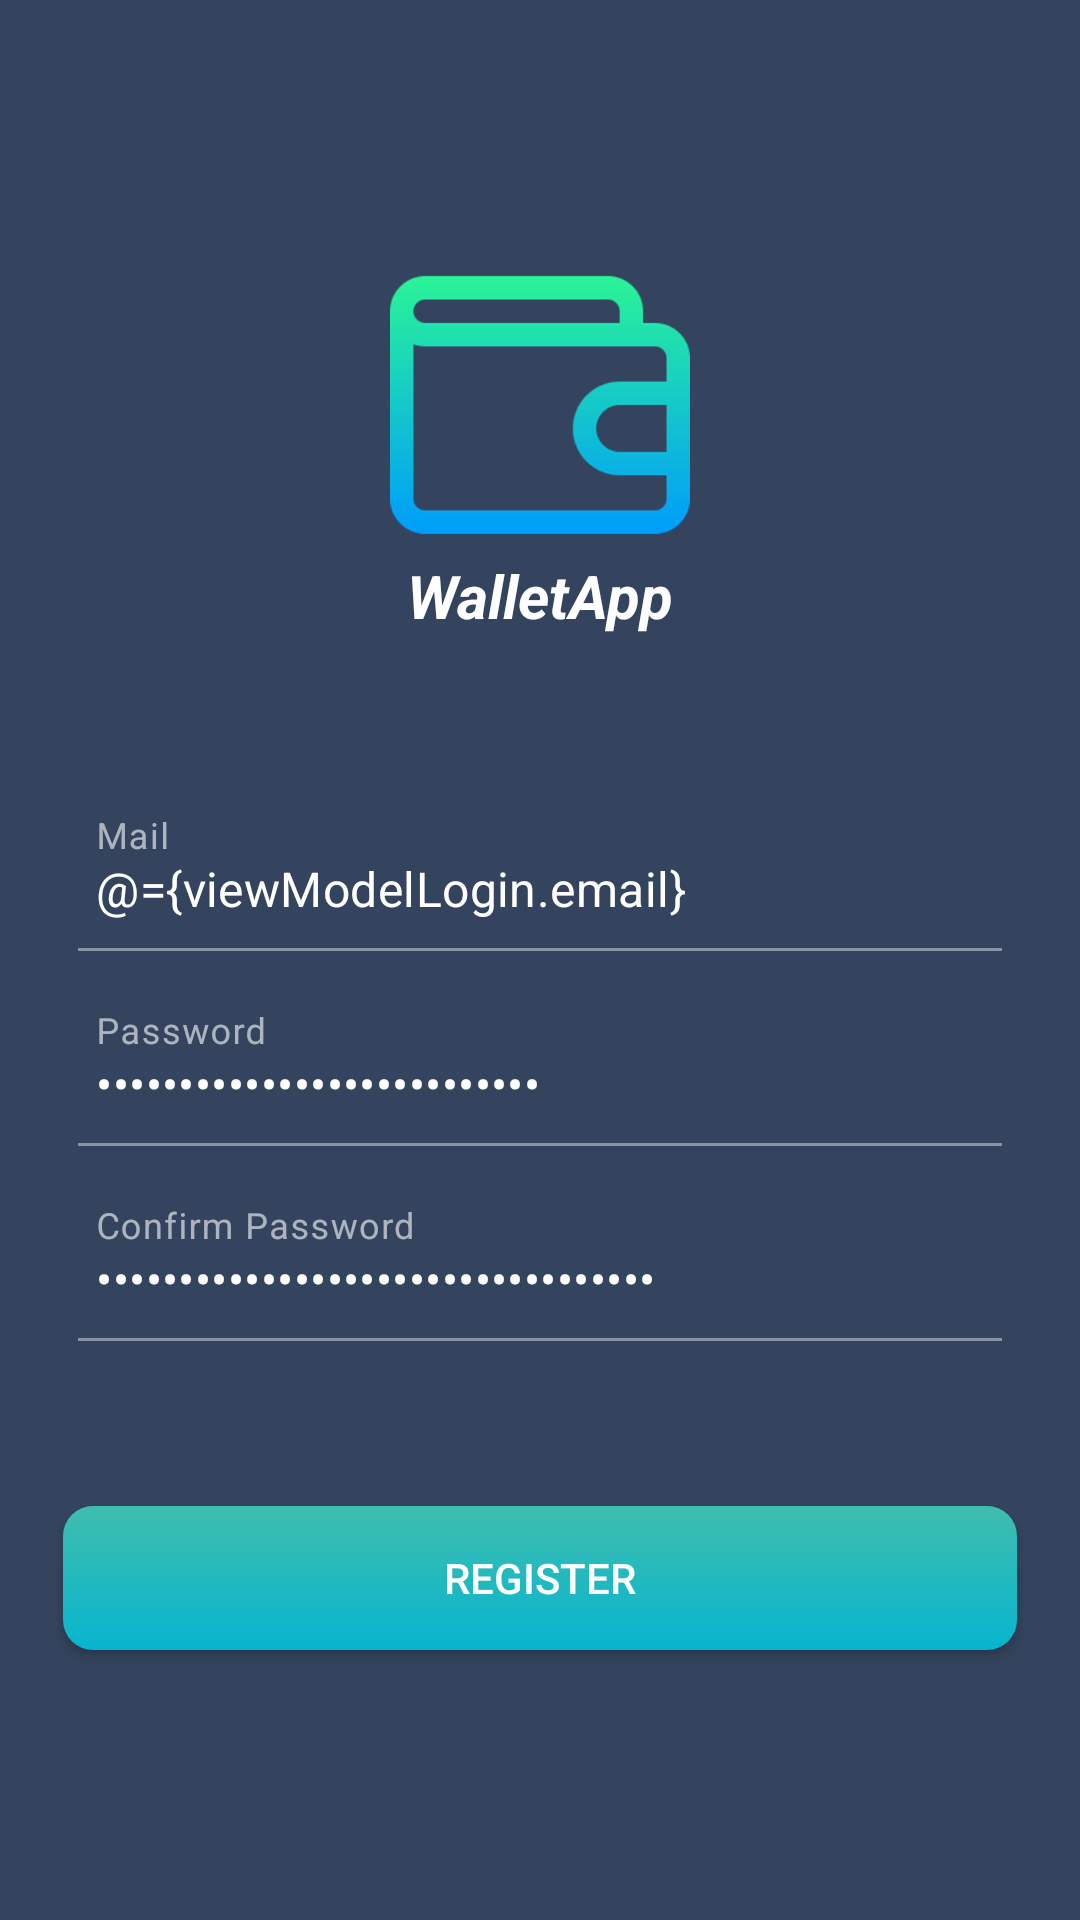

Here is an Android app screen rendered from its layout file. Give the layout XML and the strings, colors and styles it references.
<!-- AndroidManifest.xml: application theme Theme.App -->
<!-- res/layout/activity_register_view.xml -->
<?xml version="1.0" encoding="utf-8"?>
<layout xmlns:android="http://schemas.android.com/apk/res/android"
    xmlns:app="http://schemas.android.com/apk/res-auto"
    xmlns:tools="http://schemas.android.com/tools">

    <data>
        <variable
            name="viewModelLogin"
            type="com.example.walletapp.ui.viewmodel.RegisterViewModel" />
    </data>

    <androidx.constraintlayout.widget.ConstraintLayout
        android:layout_width="match_parent"
        android:layout_height="match_parent"
        android:background="#34445E"
        android:orientation="vertical"
        android:padding="16dp"
        tools:context=".ui.view.LoginView">

        <LinearLayout
            android:layout_width="match_parent"
            android:layout_height="match_parent"
            android:gravity="center"
            android:orientation="vertical">

            <ImageView
                android:id="@+id/imageView"
                android:layout_width="100dp"
                android:layout_height="100dp"
                app:srcCompat="@drawable/wallet" />

            <TextView
                android:id="@+id/textView"
                android:layout_width="match_parent"
                android:layout_height="wrap_content"
                android:gravity="center"
                android:text="WalletApp"
                android:textColor="@color/white"
                android:textSize="20sp"
                android:textStyle="italic|bold" />

            <RelativeLayout
                android:layout_width="wrap_content"
                android:layout_height="55dp"
                android:layout_marginTop="50dp">

                <com.google.android.material.textfield.TextInputLayout
                    android:id="@+id/correoTxtInput"
                    style="@style/LoginTextInputLayoutStyle"
                    android:layout_width="match_parent"
                    android:layout_height="wrap_content"
                    android:hint="Mail"
                    app:startIconDrawable="@drawable/ic_mail">

                    <com.google.android.material.textfield.TextInputEditText
                        android:id="@+id/correoEdt"
                        android:layout_width="match_parent"
                        android:layout_height="wrap_content"
                        android:inputType="textEmailAddress"
                        android:text="@={viewModelLogin.email}" />
                </com.google.android.material.textfield.TextInputLayout>

                <View
                    android:layout_width="10dp"
                    android:layout_height="5dp"
                    android:layout_alignParentBottom="true"
                    android:background="@color/background" />

                <View
                    android:layout_width="10dp"
                    android:layout_height="5dp"
                    android:layout_alignParentEnd="true"
                    android:layout_alignParentBottom="true"
                    android:background="@color/background" />
            </RelativeLayout>

            <RelativeLayout
                android:layout_width="wrap_content"
                android:layout_height="55dp"
                android:layout_marginTop="10dp">

                <com.google.android.material.textfield.TextInputLayout
                    android:id="@+id/passwordTxtInput"
                    style="@style/LoginTextInputLayoutStyle"
                    android:layout_width="match_parent"
                    android:layout_height="wrap_content"
                    android:hint="Password"
                    app:startIconDrawable="@drawable/ic_lock">

                    <com.google.android.material.textfield.TextInputEditText
                        android:id="@+id/passwordEdt"
                        android:layout_width="match_parent"
                        android:layout_height="wrap_content"
                        android:inputType="textPassword"
                        android:text="@={viewModelLogin.password}" />
                </com.google.android.material.textfield.TextInputLayout>

                <View
                    android:layout_width="10dp"
                    android:layout_height="5dp"
                    android:layout_alignParentBottom="true"
                    android:background="@color/background" />

                <View
                    android:layout_width="10dp"
                    android:layout_height="5dp"
                    android:layout_alignParentEnd="true"
                    android:layout_alignParentBottom="true"
                    android:background="@color/background" />

            </RelativeLayout>

            <RelativeLayout
                android:layout_width="wrap_content"
                android:layout_height="55dp"
                android:layout_marginTop="10dp">

                <com.google.android.material.textfield.TextInputLayout
                    android:id="@+id/confirm_password"
                    style="@style/LoginTextInputLayoutStyle"
                    android:layout_width="match_parent"
                    android:layout_height="wrap_content"
                    android:hint="Confirm Password"
                    app:startIconDrawable="@drawable/ic_lock">

                    <com.google.android.material.textfield.TextInputEditText
                        android:id="@+id/confirm_password_edt"
                        android:layout_width="match_parent"
                        android:layout_height="wrap_content"
                        android:inputType="textPassword"
                        android:text="@={viewModelLogin.passwordConfirm}" />
                </com.google.android.material.textfield.TextInputLayout>

                <View
                    android:layout_width="10dp"
                    android:layout_height="5dp"
                    android:layout_alignParentBottom="true"
                    android:background="@color/background" />

                <View
                    android:layout_width="10dp"
                    android:layout_height="5dp"
                    android:layout_alignParentEnd="true"
                    android:layout_alignParentBottom="true"
                    android:background="@color/background" />

            </RelativeLayout>

            <LinearLayout
                android:layout_width="match_parent"
                android:layout_height="wrap_content"
                android:layout_marginTop="50dp"
                android:gravity="bottom"
                android:orientation="horizontal">
                <Button
                    android:id="@+id/register_btn"
                    android:layout_width="match_parent"
                    android:layout_height="wrap_content"
                    android:layout_gravity="center"
                    android:layout_margin="5dp"
                    android:background="@drawable/degraded_button"
                    android:onClick="@{()-> viewModelLogin.register()}"
                    android:text="register" />
            </LinearLayout>

        </LinearLayout>


    </androidx.constraintlayout.widget.ConstraintLayout>
</layout>
<!-- resources referenced by this layout -->
<resources>
  <color name="background">#34445E</color>
  <color name="white">#FFFFFFFF</color>
  <!-- drawable degraded_button (drawable) -->
  <?xml version="1.0" encoding="UTF-8"?>
  <shape xmlns:android="http://schemas.android.com/apk/res/android"
      android:shape="rectangle">
  
      <corners android:radius="10dp" />
  
      <gradient
          android:angle="-90"
          android:endColor="#06B5CF"
          android:startColor="#3FBDAF"
          android:type="linear" />
  </shape>
  <!-- drawable wallet: png bitmap (drawable-hdpi, 8206 bytes) -->
  <style name="LoginTextInputLayoutStyle" parent="Widget.MaterialComponents.TextInputLayout.FilledBox">
          <item name="boxBackgroundColor">@color/background</item>
  
      </style>
  <style name="Theme.App" parent="Theme.MaterialComponents.DayNight.NoActionBar">
          <item name="colorPrimary">@color/blue</item>
          <item name="colorOnPrimary">@color/white</item>
          <item name="android:textColorPrimary">@color/white</item>
  
          <item name="colorSurface">@color/background</item>
  
          <item name="colorOnSurface">@color/white</item>
          <item name="colorError">@color/black</item>
          <item name="textAppearanceSubtitle1">@style/TextAppearance.App.Subtitle1</item>
          <item name="textAppearanceCaption">@style/TextAppearance.App.Caption</item>
          <item name="shapeAppearanceSmallComponent">@style/ShapeAppearance.App.SmallComponent</item>
          <item name="shapeAppearanceMediumComponent">@style/ShapeAppearance.App.MediumComponent</item>
      </style>
  <color name="blue">#3FBDAF</color>
  <color name="black">#FF000000</color>
  <style name="TextAppearance.App.Subtitle1" parent="TextAppearance.MaterialComponents.Subtitle1">
          
      </style>
  <style name="TextAppearance.App.Caption" parent="TextAppearance.MaterialComponents.Caption">
          
      </style>
  <style name="ShapeAppearance.App.SmallComponent" parent="ShapeAppearance.MaterialComponents.SmallComponent">
          <item name="cornerFamily">rounded</item>
          <item name="cornerSize">50%</item>
      </style>
  <style name="ShapeAppearance.App.MediumComponent" parent="ShapeAppearance.MaterialComponents.MediumComponent">
          <item name="cornerFamily">rounded</item>
          <item name="cornerSize">25%</item>
      </style>
</resources>
